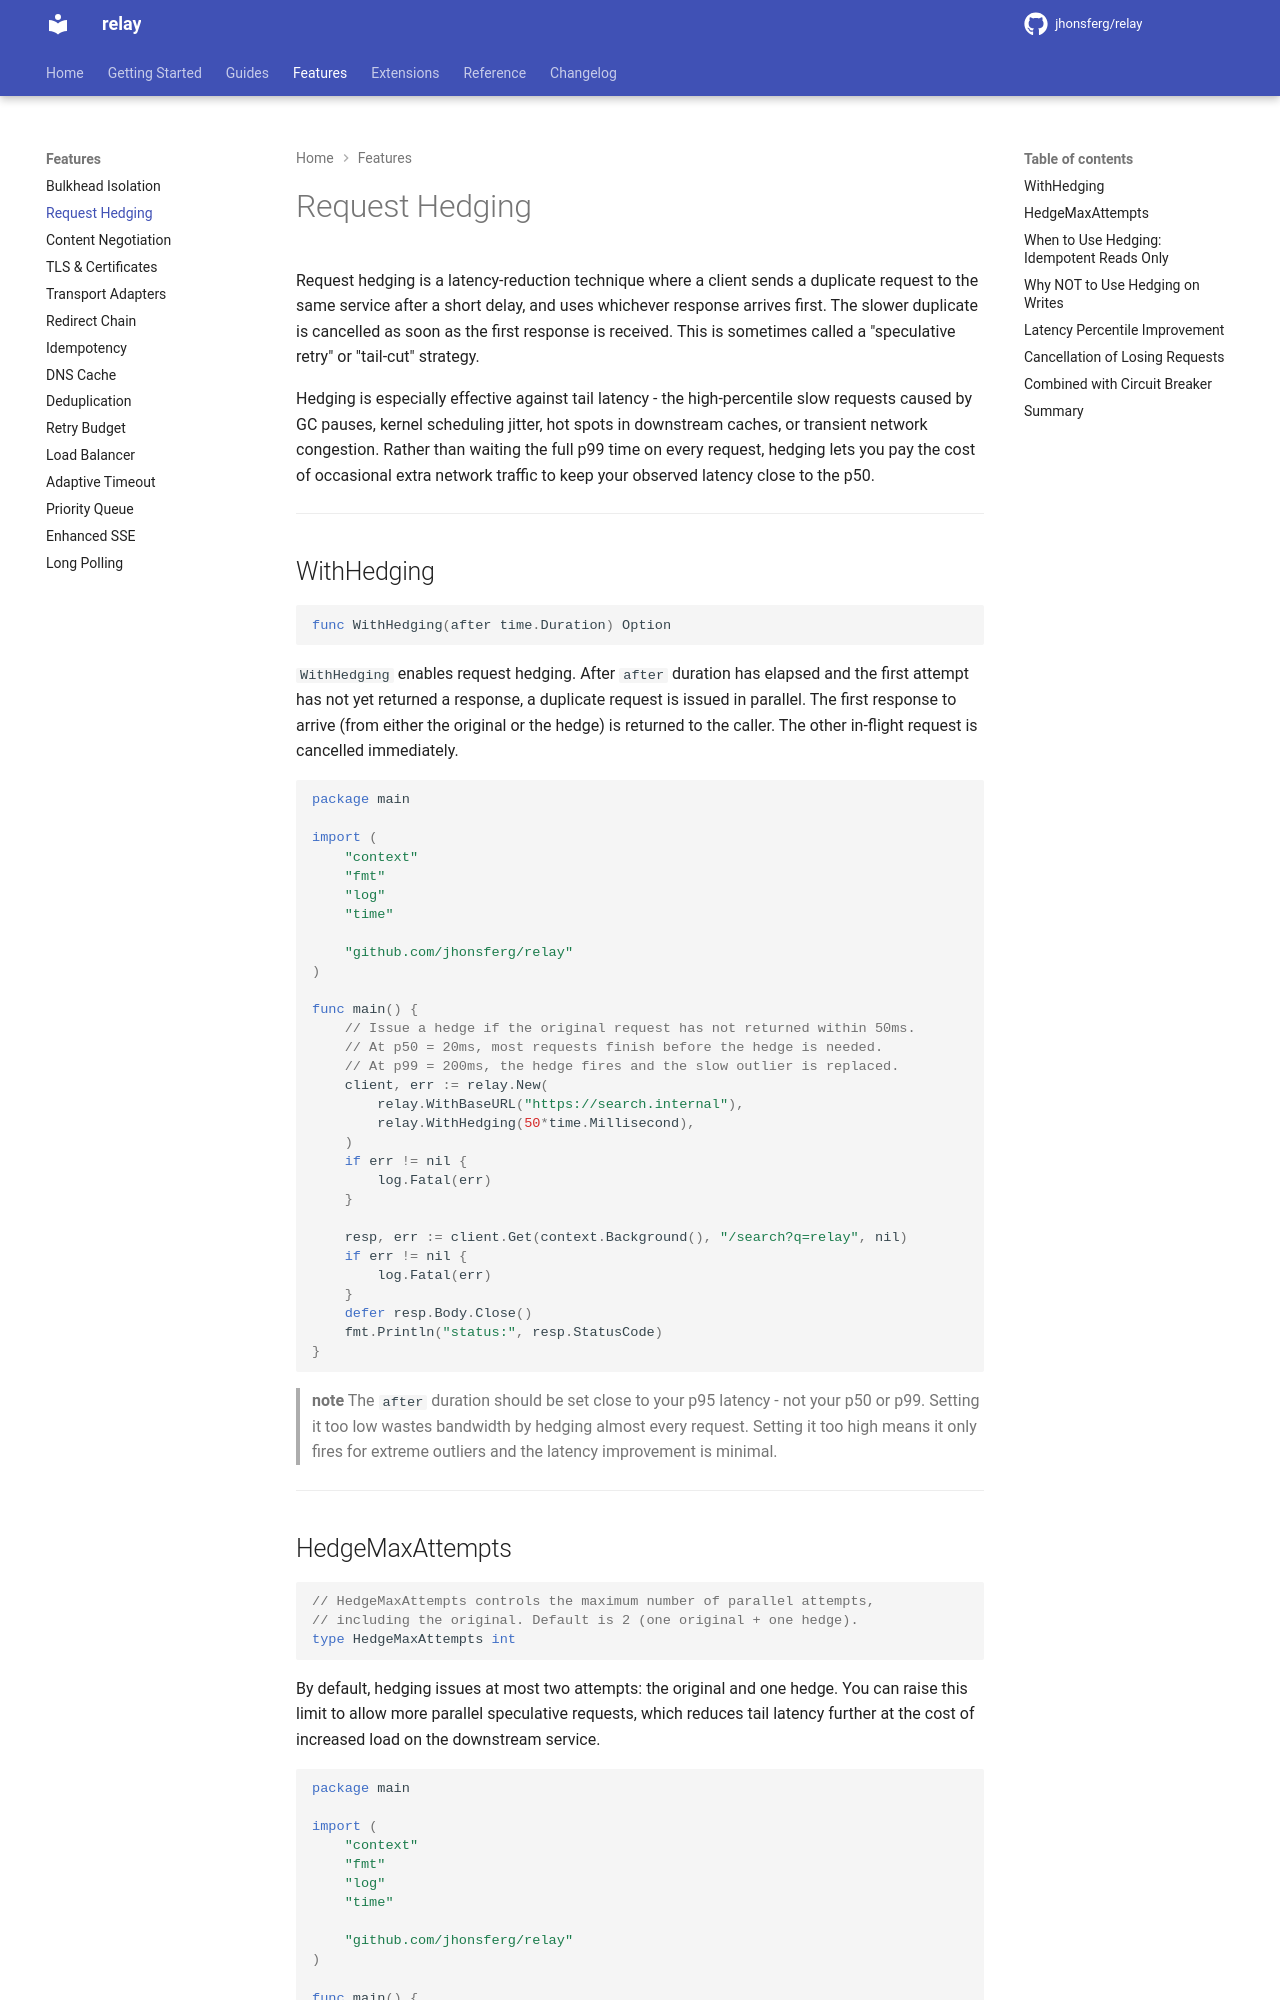

repository: jhonsferg/relay · page: features/hedging/index.html · generator: mkdocs

# Request Hedging

Request hedging is a latency-reduction technique where a client sends a duplicate request to the same service after a short delay, and uses whichever response arrives first. The slower duplicate is cancelled as soon as the first response is received. This is sometimes called a "speculative retry" or "tail-cut" strategy.

Hedging is especially effective against tail latency - the high-percentile slow requests caused by GC pauses, kernel scheduling jitter, hot spots in downstream caches, or transient network congestion. Rather than waiting the full p99 time on every request, hedging lets you pay the cost of occasional extra network traffic to keep your observed latency close to the p50.

---

## WithHedging

```go
func WithHedging(after time.Duration) Option
```

`WithHedging` enables request hedging. After `after` duration has elapsed and the first attempt has not yet returned a response, a duplicate request is issued in parallel. The first response to arrive (from either the original or the hedge) is returned to the caller. The other in-flight request is cancelled immediately.

```go
package main

import (
    "context"
    "fmt"
    "log"
    "time"

    "github.com/jhonsferg/relay"
)

func main() {
    // Issue a hedge if the original request has not returned within 50ms.
    // At p50 = 20ms, most requests finish before the hedge is needed.
    // At p99 = 200ms, the hedge fires and the slow outlier is replaced.
    client, err := relay.New(
        relay.WithBaseURL("https://search.internal"),
        relay.WithHedging(50*time.Millisecond),
    )
    if err != nil {
        log.Fatal(err)
    }

    resp, err := client.Get(context.Background(), "/search?q=relay", nil)
    if err != nil {
        log.Fatal(err)
    }
    defer resp.Body.Close()
    fmt.Println("status:", resp.StatusCode)
}
```

> **note**
> The `after` duration should be set close to your p95 latency - not your p50 or p99. Setting it too low wastes bandwidth by hedging almost every request. Setting it too high means it only fires for extreme outliers and the latency improvement is minimal.

---
